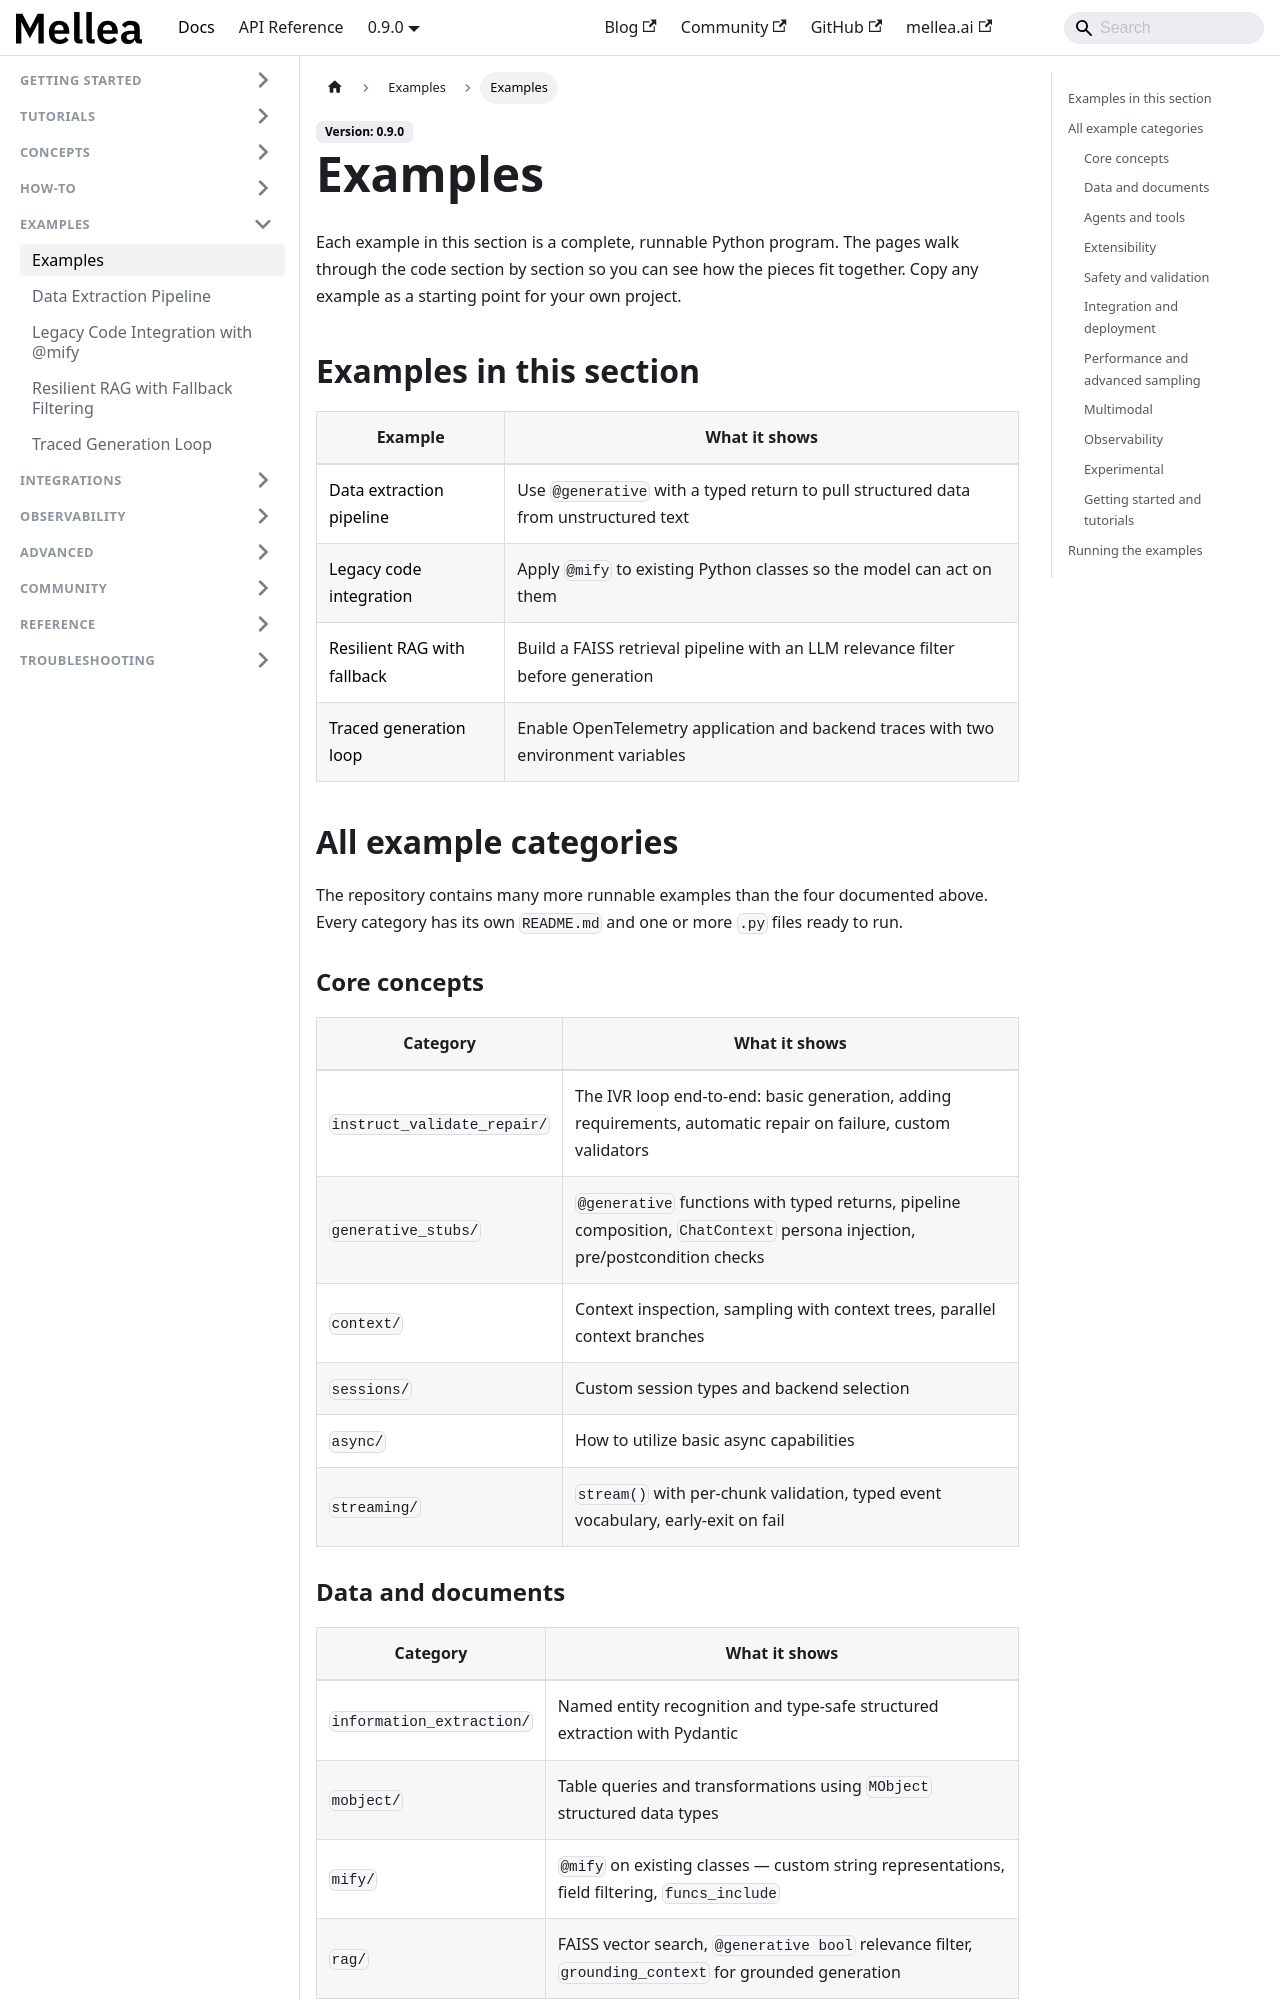

repository: generative-computing/mellea · page: examples.html · generator: docusaurus

---
title: "Examples"
description: "Complete working programs demonstrating Mellea patterns in production-like scenarios."
# diataxis: reference
---

Each example in this section is a complete, runnable Python program. The pages
walk through the code section by section so you can see how the pieces fit
together. Copy any example as a starting point for your own project.

## Examples in this section

| Example | What it shows |
| ------- | ------------- |
| [Data extraction pipeline](./data-extraction-pipeline.md) | Use `@generative` with a typed return to pull structured data from unstructured text |
| [Legacy code integration](./legacy-code-integration.md) | Apply `@mify` to existing Python classes so the model can act on them |
| [Resilient RAG with fallback](./resilient-rag-fallback.md) | Build a FAISS retrieval pipeline with an LLM relevance filter before generation |
| [Traced generation loop](./traced-generation-loop.md) | Enable OpenTelemetry application and backend traces with two environment variables |

## All example categories

The repository contains many more runnable examples than the four documented
above. Every category has its own `README.md` and one or more `.py` files ready
to run.

### Core concepts

| Category | What it shows |
| -------- | ------------- |
| `instruct_validate_repair/` | The IVR loop end-to-end: basic generation, adding requirements, automatic repair on failure, custom validators |
| `generative_stubs/` | `@generative` functions with typed returns, pipeline composition, `ChatContext` persona injection, pre/postcondition checks |
| `context/` | Context inspection, sampling with context trees, parallel context branches |
| `sessions/` | Custom session types and backend selection |
| `async/` | How to utilize basic async capabilities |
| `streaming/` | `stream()` with per-chunk validation, typed event vocabulary, early-exit on fail |
